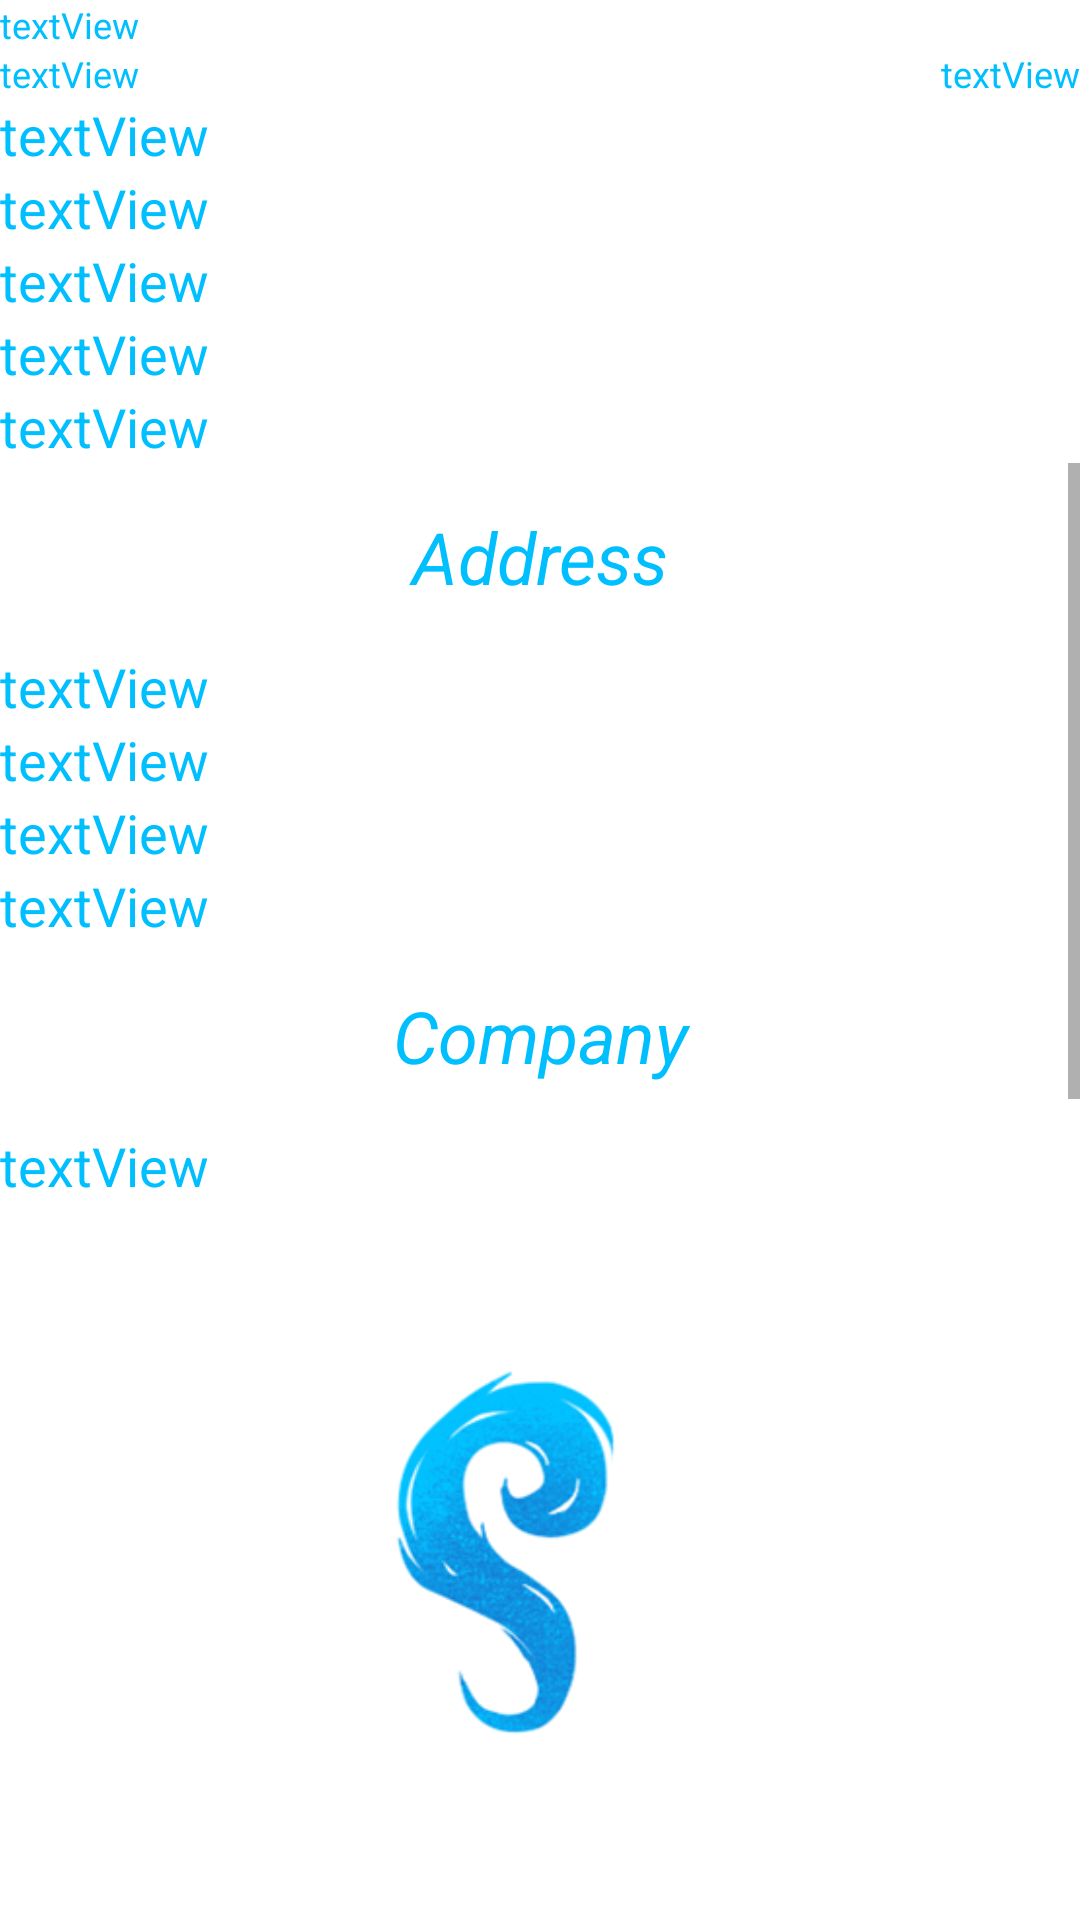

Reconstruct the res/layout file that produces this screen, plus the resources it refers to.
<!-- AndroidManifest.xml: application theme Theme.ProjetoAtividade01 -->
<!-- res/layout/layout_user.xml -->
<?xml version="1.0" encoding="utf-8"?>
<androidx.constraintlayout.widget.ConstraintLayout xmlns:android="http://schemas.android.com/apk/res/android"
    xmlns:app="http://schemas.android.com/apk/res-auto"
    xmlns:tools="http://schemas.android.com/tools"
    android:layout_width="match_parent"
    android:layout_height="match_parent"
    android:orientation="vertical">


    <LinearLayout
        android:id="@+id/linearLayout2"
        android:layout_width="match_parent"
        android:layout_height="match_parent"
        android:orientation="vertical"
        app:layout_constraintBottom_toBottomOf="parent"
        app:layout_constraintEnd_toEndOf="parent"
        app:layout_constraintStart_toStartOf="parent"
        app:layout_constraintTop_toTopOf="parent">

        <LinearLayout
            android:layout_width="match_parent"
            android:layout_height="wrap_content"
            android:orientation="horizontal">

            <TextView
                android:id="@+id/userLayout_Id"
                android:layout_width="0dp"
                android:layout_height="wrap_content"
                android:layout_weight="1"
                android:text="@string/texView_generic"
                android:textColor="@color/nice_blue"
                android:textSize="12sp" />

        </LinearLayout>

        <LinearLayout
            android:layout_width="match_parent"
            android:layout_height="wrap_content"
            android:orientation="horizontal">

            <TextView
                android:id="@+id/userLayout_Lat"
                android:layout_width="0dp"
                android:layout_height="wrap_content"
                android:layout_weight="1"
                android:text="@string/texView_generic"
                android:textColor="@color/nice_blue"
                android:textSize="12sp" />

            <TextView
                android:id="@+id/userLayout_Lng"
                android:layout_width="0dp"
                android:layout_height="wrap_content"
                android:layout_weight="1"
                android:text="@string/texView_generic"
                android:textAlignment="viewEnd"
                android:textColor="@color/nice_blue"
                android:textSize="12sp" />

        </LinearLayout>

        <LinearLayout
            android:layout_width="match_parent"
            android:layout_height="wrap_content"
            android:orientation="vertical">

            <TextView
                android:id="@+id/userLayout_Name"
                android:layout_width="wrap_content"
                android:layout_height="wrap_content"
                android:layout_weight="1"
                android:text="@string/texView_generic"
                android:textAlignment="center"
                android:textColor="@color/nice_blue"
                android:textSize="18sp" />
            <TextView
                android:id="@+id/userLayout_UserName"
                android:layout_width="wrap_content"
                android:layout_height="wrap_content"
                android:layout_weight="1"
                android:text="@string/texView_generic"
                android:textAlignment="center"
                android:textColor="@color/nice_blue"
                android:textSize="18sp" />
            <TextView
                android:id="@+id/userLayout_Email"
                android:layout_width="wrap_content"
                android:layout_height="wrap_content"
                android:layout_weight="1"
                android:text="@string/texView_generic"
                android:textAlignment="center"
                android:textColor="@color/nice_blue"
                android:textSize="18sp" />
            <TextView
                android:id="@+id/userLayout_Phone"
                android:layout_width="wrap_content"
                android:layout_height="wrap_content"
                android:layout_weight="1"
                android:text="@string/texView_generic"
                android:textAlignment="center"
                android:textColor="@color/nice_blue"
                android:textSize="18sp" />
            <TextView
                android:id="@+id/userLayout_WebSite"
                android:layout_width="wrap_content"
                android:layout_height="wrap_content"
                android:layout_weight="1"
                android:text="@string/texView_generic"
                android:textAlignment="center"
                android:textColor="@color/nice_blue"
                android:textSize="18sp" />

        </LinearLayout>

        <ScrollView
            android:id="@+id/scrollView2"
            android:layout_width="match_parent"
            android:layout_height="250dp"
            tools:ignore="MissingConstraints">

            <LinearLayout
                android:layout_width="match_parent"
                android:layout_height="wrap_content"
                android:orientation="vertical">

                <TextView
                    android:id="@+id/userLayout_Address"
                    android:layout_width="match_parent"
                    android:layout_height="wrap_content"
                    android:padding="15dp"
                    android:text="@string/Address"
                    android:textAlignment="center"
                    android:textColor="@color/nice_blue"
                    android:textSize="24sp"
                    android:textStyle="italic" />

                <TextView
                    android:id="@+id/userLayout_Street"
                    android:layout_width="wrap_content"
                    android:layout_height="wrap_content"
                    android:layout_weight="1"
                    android:text="@string/texView_generic"
                    android:textAlignment="center"
                    android:textColor="@color/nice_blue"
                    android:textSize="18sp" />

                <TextView
                    android:id="@+id/userLayout_Suite"
                    android:layout_width="wrap_content"
                    android:layout_height="wrap_content"
                    android:layout_weight="1"
                    android:text="@string/texView_generic"
                    android:textAlignment="center"
                    android:textColor="@color/nice_blue"
                    android:textSize="18sp" />

                <TextView
                    android:id="@+id/userLayout_City"
                    android:layout_width="wrap_content"
                    android:layout_height="wrap_content"
                    android:layout_weight="1"
                    android:text="@string/texView_generic"
                    android:textAlignment="center"
                    android:textColor="@color/nice_blue"
                    android:textSize="18sp" />

                <TextView
                    android:id="@+id/userLayout_ZipCode"
                    android:layout_width="wrap_content"
                    android:layout_height="wrap_content"
                    android:layout_weight="1"
                    android:text="@string/texView_generic"
                    android:textAlignment="center"
                    android:textColor="@color/nice_blue"
                    android:textSize="18sp" />

                <TextView
                    android:id="@+id/userLayout_Company"
                    android:layout_width="match_parent"
                    android:layout_height="wrap_content"
                    android:padding="15dp"
                    android:text="@string/Company"
                    android:textAlignment="center"
                    android:textColor="@color/nice_blue"
                    android:textSize="24sp"
                    android:textStyle="italic" />

                <TextView
                    android:id="@+id/userLayout_CpnName"
                    android:layout_width="wrap_content"
                    android:layout_height="wrap_content"
                    android:layout_weight="1"
                    android:text="@string/texView_generic"
                    android:textAlignment="center"
                    android:textColor="@color/nice_blue"
                    android:textSize="18sp" />

                <TextView
                    android:id="@+id/userLayout_CatchPhrase"
                    android:layout_width="wrap_content"
                    android:layout_height="wrap_content"
                    android:layout_weight="1"
                    android:text="@string/texView_generic"
                    android:textAlignment="center"
                    android:textColor="@color/nice_blue"
                    android:textSize="18sp" />

                <TextView
                    android:id="@+id/userLayout_Bs"
                    android:layout_width="wrap_content"
                    android:layout_height="wrap_content"
                    android:layout_weight="1"
                    android:text="@string/texView_generic"
                    android:textAlignment="center"
                    android:textColor="@color/nice_blue"
                    android:textSize="18sp" />

            </LinearLayout>
        </ScrollView>

        <ImageView
            android:id="@+id/imageView4"
            android:layout_width="match_parent"
            android:layout_height="wrap_content"
            android:layout_marginTop="0dp"
            android:contentDescription="@string/Splash_Screen_Logo"
            app:layout_constraintBottom_toBottomOf="parent"
            app:layout_constraintEnd_toEndOf="parent"
            app:layout_constraintStart_toStartOf="parent"
            app:layout_constraintTop_toBottomOf="@+id/scrollView2"
            app:srcCompat="@drawable/splash_screen_logo_by_leila" />

    </LinearLayout>


</androidx.constraintlayout.widget.ConstraintLayout>
<!-- resources referenced by this layout -->
<resources>
  <color name="nice_blue">#00BFFF</color>
  <!-- drawable splash_screen_logo_by_leila: png bitmap (drawable, 24250 bytes) -->
  <string name="Address">Address</string>
  <string name="Company">Company</string>
  <string name="Splash_Screen_Logo">Logo sem nome</string>
  <string name="texView_generic">textView</string>
  <style name="Theme.ProjetoAtividade01" parent="Theme.MaterialComponents.DayNight.DarkActionBar">
          
          <item name="colorPrimary">@color/nice_blue</item>
          <item name="colorPrimaryVariant">@color/purple_700</item>
          <item name="colorOnPrimary">@color/white</item>
          
          <item name="colorSecondary">@color/teal_200</item>
          <item name="colorSecondaryVariant">@color/teal_700</item>
          <item name="colorOnSecondary">@color/black</item>
          
          <item name="android:statusBarColor" tools:targetApi="l">?attr/colorPrimaryVariant</item>
          
      </style>
  <color name="purple_700">#FF3700B3</color>
  <color name="white">#FFFFFFFF</color>
  <color name="teal_200">#FF03DAC5</color>
  <color name="teal_700">#FF018786</color>
  <color name="black">#FF000000</color>
</resources>
